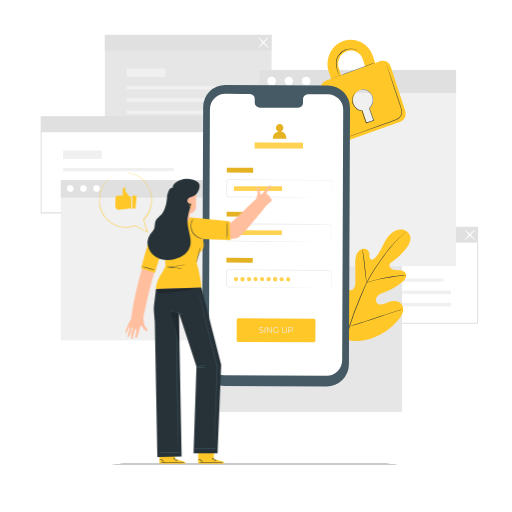
t = 0.00 s
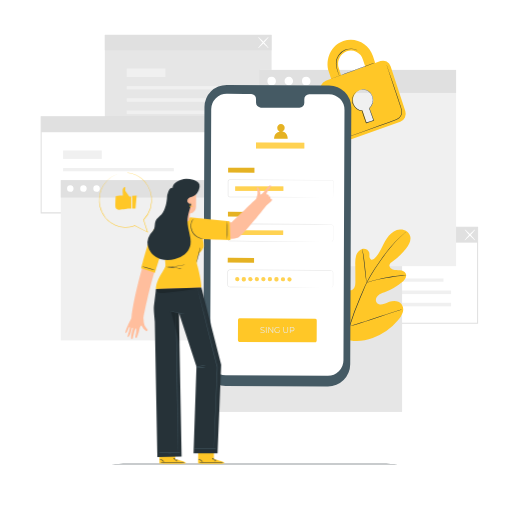
t = 0.26 s
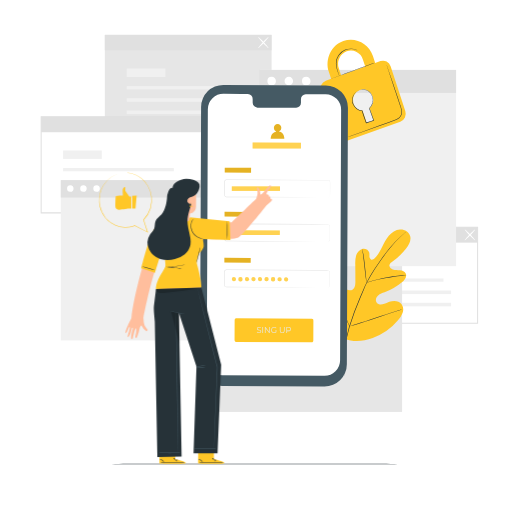
t = 0.49 s
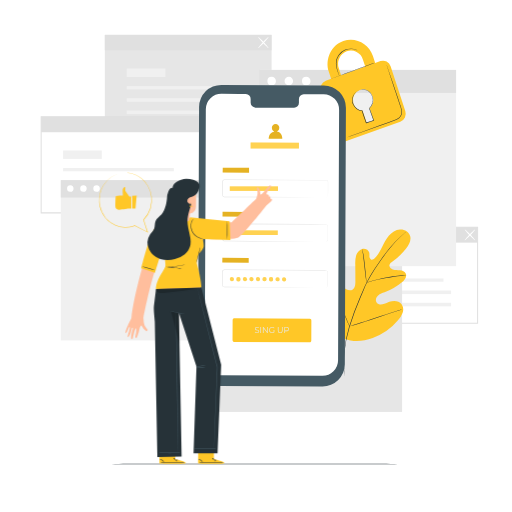
t = 0.75 s
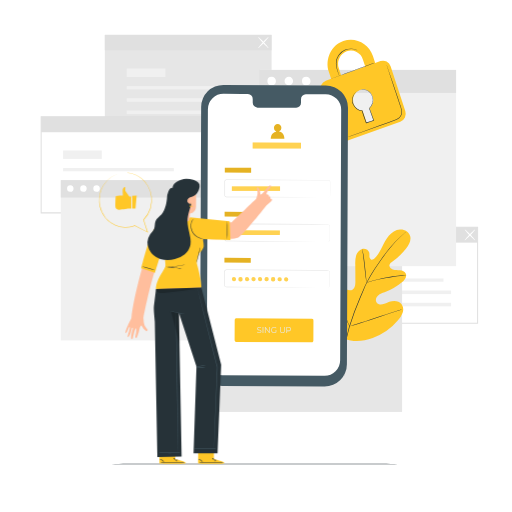
t = 1.01 s
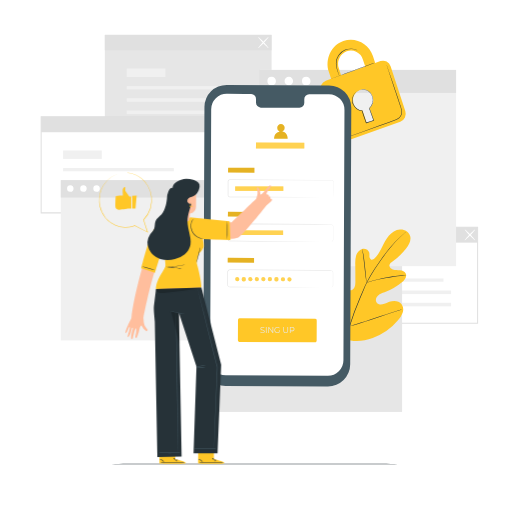
t = 1.24 s

The animated SVG that drew these frames (rendered in a browser with its animation timeline set to each time). Animation: 1 CSS @keyframes rule; one cycle of 1.50 s, repeats indefinitely.

<svg class="animated" id="freepik_stories-mobile-login" xmlns="http://www.w3.org/2000/svg" viewBox="0 0 500 500" version="1.1" xmlns:xlink="http://www.w3.org/1999/xlink" xmlns:svgjs="http://svgjs.com/svgjs"><style>svg#freepik_stories-mobile-login:not(.animated) .animable {opacity: 0;}svg#freepik_stories-mobile-login.animated #freepik--Device--inject-30 {animation: 1.5s Infinite  linear shake;animation-delay: 0s;}            @keyframes shake {                10%, 90% {                    transform: translate3d(-1px, 0, 0);                  }                  20%, 80% {                    transform: translate3d(2px, 0, 0);                  }                  30%, 50%, 70% {                    transform: translate3d(-4px, 0, 0);                  }                  40%, 60% {                    transform: translate3d(4px, 0, 0);                  }            }        </style><g id="freepik--background-complete--inject-30" class="animable animator-active" style="transform-origin: 253.285px 218.165px;"><path d="M466.89,316.2H303V221.36H466.89ZM304,315.2H465.89V222.36H304Z" style="fill: rgb(224, 224, 224); transform-origin: 384.945px 268.78px;" id="elf77sj9qy4q" class="animable"></path><rect x="324.95" y="271.93" width="108.13" height="3.17" style="fill: rgb(240, 240, 240); transform-origin: 379.015px 273.515px;" id="elmkx9wkmfzsl" class="animable"></rect><rect x="324.95" y="283.75" width="115.58" height="3.46" style="fill: rgb(240, 240, 240); transform-origin: 382.74px 285.48px;" id="eld7kio1ekt78" class="animable"></rect><rect x="324.95" y="295.71" width="115.58" height="3.46" style="fill: rgb(240, 240, 240); transform-origin: 382.74px 297.44px;" id="el9bjqmoa4t4r" class="animable"></rect><rect x="324.95" y="254.76" width="37.79" height="8.23" style="fill: rgb(240, 240, 240); transform-origin: 343.845px 258.875px;" id="el6kwkq947zfo" class="animable"></rect><rect x="303.53" y="221.86" width="162.86" height="15.1" style="fill: rgb(224, 224, 224); transform-origin: 384.96px 229.41px;" id="elhvn104e385a" class="animable"></rect><path d="M453.86,234.7c-.21-.2,1.89-2.73,4.68-5.65s5.24-5.13,5.44-4.94-1.89,2.73-4.68,5.66S454.06,234.9,453.86,234.7Z" style="fill: rgb(255, 255, 255); transform-origin: 458.919px 229.406px;" id="elxiqi04b2vm" class="animable"></path><path d="M464,234.7c-.2.2-2.64-2-5.44-4.93s-4.89-5.46-4.68-5.66,2.64,2,5.44,4.94S464.19,234.5,464,234.7Z" style="fill: rgb(255, 255, 255); transform-origin: 458.939px 229.405px;" id="elzk2gsqfaa6o" class="animable"></path><rect x="102.36" y="34.05" width="162.86" height="93.85" style="fill: rgb(230, 230, 230); transform-origin: 183.79px 80.975px;" id="el0qcoc689jiq" class="animable"></rect><rect x="123.79" y="84.13" width="108.13" height="3.17" style="fill: rgb(240, 240, 240); transform-origin: 177.855px 85.715px;" id="ellb3d62i6c57" class="animable"></rect><rect x="123.79" y="95.95" width="115.58" height="3.46" style="fill: rgb(240, 240, 240); transform-origin: 181.58px 97.68px;" id="ellprgbxnhldk" class="animable"></rect><rect x="123.79" y="107.91" width="115.58" height="3.46" style="fill: rgb(240, 240, 240); transform-origin: 181.58px 109.64px;" id="elywvjsxsloc" class="animable"></rect><rect x="123.79" y="66.96" width="37.79" height="8.23" style="fill: rgb(240, 240, 240); transform-origin: 142.685px 71.075px;" id="eln4cs8codnan" class="animable"></rect><rect x="102.36" y="34.05" width="162.86" height="15.1" style="fill: rgb(224, 224, 224); transform-origin: 183.79px 41.6px;" id="el80cnrqq6mfd" class="animable"></rect><path d="M252.14,46.82c-.21-.19,1.89-2.73,4.68-5.65s5.24-5.13,5.44-4.93-1.89,2.73-4.68,5.65S252.34,47,252.14,46.82Z" style="fill: rgb(255, 255, 255); transform-origin: 257.199px 41.5289px;" id="el0fet1v5fc5bb" class="animable"></path><path d="M262.26,46.82c-.2.2-2.64-2-5.44-4.93s-4.89-5.45-4.68-5.65,2.64,2,5.44,4.93S262.47,46.63,262.26,46.82Z" style="fill: rgb(255, 255, 255); transform-origin: 257.2px 41.53px;" id="elbqitw8qjelu" class="animable"></path><path d="M203.54,208.39H39.68V113.54H203.54Zm-162.86-1H202.54V114.54H40.68Z" style="fill: rgb(224, 224, 224); transform-origin: 121.61px 160.965px;" id="elw34g0mvgh88" class="animable"></path><rect x="61.61" y="164.12" width="108.13" height="3.17" style="fill: rgb(240, 240, 240); transform-origin: 115.675px 165.705px;" id="elm24t8pb1q29" class="animable"></rect><rect x="61.61" y="175.94" width="115.58" height="3.46" style="fill: rgb(240, 240, 240); transform-origin: 119.4px 177.67px;" id="elfis9lybgdi8" class="animable"></rect><rect x="61.61" y="187.9" width="115.58" height="3.46" style="fill: rgb(240, 240, 240); transform-origin: 119.4px 189.63px;" id="ell5tqv0y0wc" class="animable"></rect><rect x="61.61" y="146.95" width="37.79" height="8.23" style="fill: rgb(240, 240, 240); transform-origin: 80.505px 151.065px;" id="el3dye8o0p9aq" class="animable"></rect><rect x="40.18" y="114.04" width="162.86" height="15.1" style="fill: rgb(224, 224, 224); transform-origin: 121.61px 121.59px;" id="elo0ko78y2r0n" class="animable"></rect><rect x="200.35" y="230.12" width="192.3" height="172.16" style="fill: rgb(230, 230, 230); transform-origin: 296.5px 316.2px;" id="eld1rbn9aw1it" class="animable"></rect><rect x="59.38" y="175.89" width="150.64" height="156.51" style="fill: rgb(240, 240, 240); transform-origin: 134.7px 254.145px;" id="el10ruxwr47og" class="animable"></rect><rect x="59.38" y="175.89" width="150.64" height="17.05" style="fill: rgb(224, 224, 224); transform-origin: 134.7px 184.415px;" id="elvhtrg7inz2l" class="animable"></rect><path d="M71.82,184.24a3.16,3.16,0,1,1-3.16-3.3A3.24,3.24,0,0,1,71.82,184.24Z" style="fill: rgb(255, 255, 255); transform-origin: 68.6618px 184.1px;" id="elhu7ua0bunv" class="animable"></path><path d="M84.65,184.24a3.17,3.17,0,1,1-3.16-3.3A3.24,3.24,0,0,1,84.65,184.24Z" style="fill: rgb(255, 255, 255); transform-origin: 81.4816px 184.11px;" id="elbnsxfga9h1" class="animable"></path><path d="M97.48,184.24a3.17,3.17,0,1,1-3.16-3.3A3.24,3.24,0,0,1,97.48,184.24Z" style="fill: rgb(255, 255, 255); transform-origin: 94.3116px 184.11px;" id="elv7tyxd41ks" class="animable"></path><rect x="253.08" y="68.28" width="192.3" height="191.66" style="fill: rgb(240, 240, 240); transform-origin: 349.23px 164.11px;" id="elj43r10v8alc" class="animable"></rect><rect x="253.08" y="68.28" width="192.3" height="22.45" style="fill: rgb(224, 224, 224); transform-origin: 349.23px 79.505px;" id="elkl8h1hoiozc" class="animable"></rect><path d="M269.46,79.28a4.17,4.17,0,1,1-4.17-4.35A4.27,4.27,0,0,1,269.46,79.28Z" style="fill: rgb(255, 255, 255); transform-origin: 265.292px 79.1px;" id="el1eilnwi8aeo" class="animable"></path><path d="M285.13,76.34a4.17,4.17,0,1,1-6-.14A4.25,4.25,0,0,1,285.13,76.34Z" style="fill: rgb(255, 255, 255); transform-origin: 282.062px 79.1817px;" id="eljfeh5e46xgr" class="animable"></path><path d="M303.24,79.28a4.17,4.17,0,1,1-4.17-4.35A4.27,4.27,0,0,1,303.24,79.28Z" style="fill: rgb(255, 255, 255); transform-origin: 299.072px 79.1px;" id="elvbwn5z83bg" class="animable"></path></g><g id="freepik--Floor--inject-30" class="animable" style="transform-origin: 248.755px 453.13px;"><path d="M403.84,453.13c0,.14-69.44.26-155.07.26s-155.1-.12-155.1-.26,69.43-.26,155.1-.26S403.84,453,403.84,453.13Z" style="fill: rgb(38, 50, 56); transform-origin: 248.755px 453.13px;" id="elp6svvoh0xih" class="animable"></path></g><g id="freepik--Plant--inject-30" class="animable" style="transform-origin: 359.318px 295.667px;"><path d="M336.18,330.71c-15.45-10.79-18.95-30.82-18.34-48.83.1-3-.23-6.18,1.2-8.81s4.77-4.44,7.46-3.18c2.23,1.05,3.2,3.65,4.45,5.8a17.56,17.56,0,0,0,7.05,6.73c1.91,1,4.28,1.6,6.17.56,2.6-1.43,2.9-5,2.88-8q0-8.37-.1-16.72a27.83,27.83,0,0,1,.9-8.88c.93-2.84,3-5.47,5.83-6.27s6.36.85,7,3.77a28.8,28.8,0,0,1,.09,3.72c.08,1.25.66,2.62,1.83,3s2.39-.49,3.29-1.37c3.08-3,5.18-6.91,7.13-10.77s3.86-7.83,6.66-11.12,6.67-5.9,11-6.15,8.84,2.41,9.92,6.61-1.37,8.49-4,11.9a66.87,66.87,0,0,1-13.89,13.25,5.44,5.44,0,0,0-2.33,2.49c-.65,2,1.24,4,3.21,4.63,2.23.74,4.65.51,7,.79s4.85,1.3,5.74,3.5c1.22,3.06-1.34,6.26-3.85,8.36a57.38,57.38,0,0,1-16.92,9.77c-2.2.8-4.51,1.51-6.29,3.05s-2.84,4.23-1.77,6.34,3.82,2.78,6.13,2.35,4.36-1.67,6.56-2.5c4.11-1.55,9.41-1.27,12,2.28a9.46,9.46,0,0,1,1,8.37,21.83,21.83,0,0,1-4.53,7.39A57.63,57.63,0,0,1,364,330c-9.53,3.3-18.36,4.2-27.83.73" style="fill: rgb(255, 199, 39); transform-origin: 359.318px 278.557px;" id="ellf89ipvkba" class="animable"></path><path d="M396.2,226.66s-.09.1-.29.28l-.89.79c-.78.7-1.93,1.72-3.38,3.07a111.61,111.61,0,0,0-11.42,12.33c-2.23,2.77-4.54,5.91-7,9.32s-5,7.09-7.52,11a135.66,135.66,0,0,0-7.37,12.78c-1.16,2.29-2.18,4.68-3.23,7.12L352,290.8a274.85,274.85,0,0,0-10.66,28.77,134,134,0,0,0-5,24.53,97.54,97.54,0,0,0-.28,16.89c.16,2,.31,3.53.45,4.57.06.5.1.9.14,1.19l0,.41a2.09,2.09,0,0,1-.09-.4c-.05-.29-.11-.68-.19-1.18-.18-1-.37-2.58-.55-4.58a92.93,92.93,0,0,1,.1-16.94,131.81,131.81,0,0,1,4.89-24.64,268.42,268.42,0,0,1,10.63-28.84l3.18-7.42c1.05-2.43,2.08-4.84,3.25-7.14a133.92,133.92,0,0,1,7.43-12.81c2.56-4,5.14-7.62,7.57-11s4.78-6.54,7-9.3a106.31,106.31,0,0,1,11.57-12.24c1.48-1.33,2.66-2.33,3.46-3l.93-.75A2.18,2.18,0,0,1,396.2,226.66Z" style="fill: rgb(38, 50, 56); transform-origin: 365.841px 296.91px;" id="eluhgmdq0ji2" class="animable"></path><path d="M358,276a6.19,6.19,0,0,1-.29-1.27c-.16-.83-.34-2-.55-3.52-.43-3-.87-7.11-1.34-11.66s-1-8.67-1.44-11.64c-.23-1.48-.43-2.67-.57-3.5a5.4,5.4,0,0,1-.17-1.3,5.53,5.53,0,0,1,.37,1.25c.22.82.47,2,.75,3.49.57,3,1.13,7.08,1.6,11.64s.87,8.56,1.18,11.67c.15,1.4.28,2.59.38,3.54A5.54,5.54,0,0,1,358,276Z" style="fill: rgb(38, 50, 56); transform-origin: 355.824px 259.555px;" id="elm9a1trbksa" class="animable"></path><path d="M396.48,268.82A8,8,0,0,1,395,269c-1,.09-2.42.21-4.18.41-3.52.38-8.36,1.08-13.67,2.08s-10.08,2.13-13.51,3c-1.71.44-3.09.84-4,1.11a7.3,7.3,0,0,1-1.5.36,8.71,8.71,0,0,1,1.44-.57c.94-.33,2.3-.79,4-1.28,3.41-1,8.18-2.19,13.51-3.21A136.16,136.16,0,0,1,390.74,269c1.77-.15,3.2-.21,4.2-.23A7.69,7.69,0,0,1,396.48,268.82Z" style="fill: rgb(38, 50, 56); transform-origin: 377.31px 272.356px;" id="elcc88r76j8p" class="animable"></path><path d="M341.3,318.72a2.08,2.08,0,0,1-.26-.47l-.66-1.39c-.57-1.21-1.34-3-2.26-5.19-1.86-4.4-4.23-10.56-6.75-17.4s-4.84-13-6.6-17.45c-.86-2.16-1.57-3.93-2.1-5.25l-.56-1.43a1.93,1.93,0,0,1-.16-.52,2.08,2.08,0,0,1,.26.47l.66,1.39c.56,1.21,1.34,3,2.26,5.19,1.86,4.4,4.23,10.56,6.75,17.4s4.84,13,6.6,17.45c.86,2.16,1.57,3.93,2.09,5.25.23.57.42,1,.57,1.43A1.93,1.93,0,0,1,341.3,318.72Z" style="fill: rgb(38, 50, 56); transform-origin: 331.625px 294.17px;" id="elg4mhntxfoc" class="animable"></path><path d="M392.38,302.25a2.12,2.12,0,0,1-.51.21l-1.48.5-5.47,1.77c-4.62,1.5-11,3.64-18,6s-13.41,4.46-18.06,5.86c-2.32.71-4.21,1.25-5.52,1.61l-1.51.39a2.59,2.59,0,0,1-.54.11,2.12,2.12,0,0,1,.51-.21l1.48-.5,5.47-1.77c4.62-1.5,11-3.64,18-6s13.4-4.46,18.05-5.86c2.33-.71,4.21-1.25,5.53-1.61l1.51-.39A2.59,2.59,0,0,1,392.38,302.25Z" style="fill: rgb(38, 50, 56); transform-origin: 366.835px 310.475px;" id="el5i2lbumtkl6" class="animable"></path></g><g id="freepik--Padlock--inject-30" class="animable" style="transform-origin: 354.572px 88.5349px;"><path d="M371.54,59.68l-5.15,1.84-2.21-6.73c-4.06-12.41-17-19-28.89-14.81s-18.22,17.8-14.16,30.21l2.21,6.73-5.17,1.85a8.22,8.22,0,0,0-4.82,10.28l14.33,43.79a7.73,7.73,0,0,0,9.86,5.11l53.37-19.09a8.26,8.26,0,0,0,4.87-10.38L381.44,64.69A7.71,7.71,0,0,0,371.54,59.68Zm-40.68,7a13.19,13.19,0,0,1,7.76-16.55,12.36,12.36,0,0,1,15.83,8.11l2.2,6.73-23.59,8.44Zm30,38.86,3.66,11.18a.91.91,0,0,1-.57,1.12l-5.13,1.83a.82.82,0,0,1-1-.54L354.13,108a10,10,0,0,1-9-7,10.51,10.51,0,0,1,6.19-13.18,9.85,9.85,0,0,1,12.61,6.46A10.68,10.68,0,0,1,360.87,105.57Z" style="fill: rgb(255, 199, 39); transform-origin: 354.572px 88.5349px;" id="ele8xh7a8ppw" class="animable"></path><path d="M366.16,61.4c0,.14-9.55,3.73-21.43,8S323.16,77.1,323.11,77s9.55-3.72,21.44-8S366.11,61.27,366.16,61.4Z" style="fill: rgb(38, 50, 56); transform-origin: 344.635px 69.1993px;" id="elrlfsn4s82vg" class="animable"></path><path d="M377.5,63.24a1.75,1.75,0,0,1,.11.27c.08.2.17.46.29.78.26.73.62,1.74,1.07,3l3.84,11.18c1.6,4.74,3.51,10.36,5.63,16.6,1,3.13,2.18,6.39,3.28,9.82a15,15,0,0,1,.75,5.49,7.37,7.37,0,0,1-.81,2.77,7.64,7.64,0,0,1-1.89,2.23,18,18,0,0,1-5.08,2.59l-5.15,1.85-9.75,3.49-16.51,5.88-11.15,3.92-3,1-.8.26a.85.85,0,0,1-.27.07s.08,0,.25-.12l.78-.31,3-1.13,11.09-4.08,16.48-6,9.73-3.52,5.15-1.86a17.13,17.13,0,0,0,4.93-2.51,7.11,7.11,0,0,0,1.76-2.07,6.58,6.58,0,0,0,.75-2.57,14.39,14.39,0,0,0-.72-5.29c-1.08-3.4-2.22-6.69-3.25-9.82-2.08-6.25-4-11.89-5.52-16.63s-2.8-8.55-3.68-11.23c-.42-1.31-.74-2.33-1-3.07l-.24-.8A.93.93,0,0,1,377.5,63.24Z" style="fill: rgb(38, 50, 56); transform-origin: 365.274px 98.84px;" id="el2qdn54jza1v" class="animable"></path><path d="M349.34,49.45s-.53-.26-1.51-.66a13.32,13.32,0,0,0-4.37-.88A15,15,0,0,0,337,49.13a14.4,14.4,0,0,0-6.11,5.11,13.52,13.52,0,0,0-2.35,7.59,23.39,23.39,0,0,0,1,6.55c.52,1.82,1.06,3.27,1.42,4.28a11.17,11.17,0,0,1,.52,1.58,8.78,8.78,0,0,1-.71-1.51c-.41-1-1-2.42-1.58-4.25a22.74,22.74,0,0,1-1.15-6.65,13.71,13.71,0,0,1,2.4-7.88,14.63,14.63,0,0,1,6.35-5.26,14.88,14.88,0,0,1,6.65-1.14,12.59,12.59,0,0,1,4.43,1.05,8.26,8.26,0,0,1,1.08.6A1.49,1.49,0,0,1,349.34,49.45Z" style="fill: rgb(38, 50, 56); transform-origin: 338.69px 60.8821px;" id="elvsrfz1gq0ie" class="animable"></path><path d="M349.8,88.58a3.45,3.45,0,0,1,.5-.25,9.93,9.93,0,0,1,1.55-.55,11.09,11.09,0,0,1,2.59-.44,8.78,8.78,0,0,1,3.51.53c2.56.9,4.91,3.51,6.07,7a10.08,10.08,0,0,1,0,5.74A13,13,0,0,1,360.8,106l.06-.27c1.33,3.65,2.78,7.61,4.28,11.74l.09.25-.25.09-2.29.76-5,1.67-.25.08-.08-.25c-1.37-4.14-2.87-8-4-11.79l.22.17a10,10,0,0,1-5.36-2.11,12.1,12.1,0,0,1-3.35-4,9.14,9.14,0,0,1-1.06-4.5,10.86,10.86,0,0,1,4.19-8.26,6.36,6.36,0,0,1,1.73-1,19.27,19.27,0,0,0-1.64,1.09A10.63,10.63,0,0,0,345,94.06a9.46,9.46,0,0,0,.31,8.07,11.74,11.74,0,0,0,3.27,3.84,9.52,9.52,0,0,0,5.11,2l.17,0,.05.15c1.1,3.72,2.61,7.61,4,11.77l-.33-.16,5-1.67,2.28-.77-.16.34c-1.49-4.13-2.93-8.1-4.25-11.75l0-.15.12-.12a12.74,12.74,0,0,0,3.16-5.17,9.67,9.67,0,0,0,0-5.49c-1.09-3.36-3.34-5.91-5.78-6.81a8.59,8.59,0,0,0-3.39-.57,11.46,11.46,0,0,0-2.56.35C350.51,88.29,349.81,88.63,349.8,88.58Z" style="fill: rgb(38, 50, 56); transform-origin: 354.519px 103.824px;" id="el651xw3sip5j" class="animable"></path></g><g id="freepik--Device--inject-30" class="animable" style="transform-origin: 269.58px 230.125px;"><path d="M318.89,377.32,219,376.86A21.77,21.77,0,0,1,197.35,355l1.06-250.41a21.75,21.75,0,0,1,21.86-21.66l99.88.46a21.77,21.77,0,0,1,21.66,21.85l-1.06,250.4A21.77,21.77,0,0,1,318.89,377.32Z" style="fill: rgb(69, 90, 100); transform-origin: 269.58px 230.125px;" id="el4qhadkss4pn" class="animable"></path><path d="M320,92,300.64,92a4.81,4.81,0,0,0-4.72,4.9l0,3.51a4.8,4.8,0,0,1-4.72,4.89l-37.74-.17a4.82,4.82,0,0,1-4.69-4.94l0-3.51a4.82,4.82,0,0,0-4.68-4.94l-6.81,0-16.95-.08A15.24,15.24,0,0,0,205,106.75l-1,244.42a15.23,15.23,0,0,0,15.16,15.3l99.68.46a15.24,15.24,0,0,0,15.31-15.17l1-244.42A15.25,15.25,0,0,0,320,92Z" style="fill: rgb(255, 255, 255); transform-origin: 269.575px 229.295px;" id="el4oncco8wsod" class="animable"></path><path d="M306.59,334.32,232.47,334c-.77,0-1.39-.84-1.38-1.86l.08-19.39c0-1,.63-1.86,1.4-1.86l74.12.34a1.68,1.68,0,0,1,1.38,1.87L308,332.47C308,333.5,307.36,334.33,306.59,334.32Z" style="fill: rgb(255, 199, 39); transform-origin: 269.587px 322.605px;" id="el81n0f31cc13" class="animable"></path><text transform="matrix(0.96, 0, 0, 1, 252.59, 324.95)" style="font-size:8.298959732055664px;fill:#e8e8e3;font-family:Montserrat-Regular, Montserrat">SING UP</text><g id="ele5iho1qxlf6"><rect x="221.51" y="163.81" width="25.72" height="4.72" style="fill: rgb(255, 199, 39); transform-origin: 234.37px 166.17px; transform: rotate(0.26deg);" class="animable"></rect></g><g id="el3y8xz9t1lxy"><rect x="221.51" y="163.81" width="25.72" height="4.72" style="opacity: 0.1; transform-origin: 234.37px 166.17px; transform: rotate(0.26deg);" class="animable"></rect></g><path d="M322.65,192.83a2.3,2.3,0,0,0,.59-.14,1.58,1.58,0,0,0,1-1.35c0-1.59,0-3.91,0-6.89,0-1.49,0-3.16,0-5,0-.45,0-.92,0-1.39a1.94,1.94,0,0,0-.28-1.31,1.5,1.5,0,0,0-1.19-.61h-1.56l-14.45,0-83.64-.31a1.33,1.33,0,0,0-1.1.55,1.91,1.91,0,0,0-.26,1.31c0,1,0,2,0,3q0,3,0,6c0,1,0,2,0,3a7.89,7.89,0,0,0,0,1.4,1.35,1.35,0,0,0,.78.9,1.56,1.56,0,0,0,.62.11h5.09l22.21.12,37.6.23,25.35.2,6.89.08,1.79,0c.41,0,.61,0,.61,0l-.61,0-1.79,0h-6.89l-25.35,0-37.6-.12-22.21-.09h-5.09a2,2,0,0,1-.82-.14,1.88,1.88,0,0,1-1.08-1.25,2.83,2.83,0,0,1-.06-.8v-.74c0-1,0-2,0-3q0-3,0-6c0-1,0-2,0-3a5.6,5.6,0,0,1,0-.8,1.7,1.7,0,0,1,.33-.81,1.84,1.84,0,0,1,1.52-.77l83.64.46,14.45.1,1.56,0a1.71,1.71,0,0,1,1.4.73,2.13,2.13,0,0,1,.32,1.47c0,.47,0,.94,0,1.39,0,1.82,0,3.49,0,5,0,3-.07,5.3-.09,6.9a1.62,1.62,0,0,1-1.05,1.39A1.2,1.2,0,0,1,322.65,192.83Z" style="fill: rgb(224, 224, 224); transform-origin: 272.814px 184.02px;" id="elb8mi3fchw6r" class="animable"></path><g id="elpjlv729nypn"><rect x="228.41" y="182.01" width="47.04" height="4.41" style="fill: rgb(255, 199, 39); transform-origin: 251.93px 184.215px; transform: rotate(0deg);" class="animable"></rect></g><g id="eldtvk2um6mdk"><rect x="228.41" y="182.01" width="47.04" height="4.41" style="fill: rgb(255, 255, 255); opacity: 0.2; transform-origin: 251.93px 184.215px; transform: rotate(0deg);" class="animable"></rect></g><g id="eln5lhzdqgebh"><rect x="221.33" y="206.87" width="25.72" height="4.72" style="fill: rgb(255, 199, 39); transform-origin: 234.19px 209.23px; transform: rotate(0.26deg);" class="animable"></rect></g><g id="elguf4k5u3qp"><rect x="221.33" y="206.87" width="25.72" height="4.72" style="opacity: 0.1; transform-origin: 234.19px 209.23px; transform: rotate(0.26deg);" class="animable"></rect></g><path d="M322,235.89a5.17,5.17,0,0,0,.6-.11,2.05,2.05,0,0,0,1.26-1.14,2.8,2.8,0,0,0,.18-1.27c0-.48,0-1,0-1.58,0-1.16,0-2.48,0-4v-6.35a2.15,2.15,0,0,0-.29-1.32,1.94,1.94,0,0,0-1.09-.85,6.13,6.13,0,0,0-1.51-.08l-14.39,0-83.35-.31a1.85,1.85,0,0,0-1.83,1.61c0,.95,0,2,0,3q0,3,0,6c0,1,0,2,0,3a5.74,5.74,0,0,0,.06,1.4,1.9,1.9,0,0,0,.73,1,2.08,2.08,0,0,0,1.24.32H225l2.89,0,22.13.11,37.47.23,25.26.2,6.87.08,1.79,0,.6,0-.6,0-1.79,0-6.87,0-25.26,0L250,235.79l-22.13-.08h-4.35a2.51,2.51,0,0,1-1.53-.41,2.4,2.4,0,0,1-.94-1.31,6.3,6.3,0,0,1-.08-1.54c0-1,0-2,0-3q0-3,0-6c0-1,0-2,0-3a2.37,2.37,0,0,1,2.35-2.07l83.35.46,14.39.11a6.19,6.19,0,0,1,1.6.11,2.21,2.21,0,0,1,1.23,1,2.41,2.41,0,0,1,.32,1.46c0,.47,0,.93,0,1.39,0,1.81,0,3.47,0,5s0,2.82,0,4c0,.57,0,1.1,0,1.59a2.79,2.79,0,0,1-.21,1.31,2.12,2.12,0,0,1-1.35,1.14A1.88,1.88,0,0,1,322,235.89Z" style="fill: rgb(224, 224, 224); transform-origin: 272.588px 227.168px;" id="elqjzf2qiug4" class="animable"></path><g id="elggvss6juq7i"><rect x="221.14" y="251.79" width="25.72" height="4.72" style="fill: rgb(255, 199, 39); transform-origin: 234px 254.15px; transform: rotate(0.26deg);" class="animable"></rect></g><g id="el3c9oknxtn0l"><rect x="221.14" y="251.79" width="25.72" height="4.72" style="opacity: 0.1; transform-origin: 234px 254.15px; transform: rotate(0.26deg);" class="animable"></rect></g><path d="M321.8,280.8a4.78,4.78,0,0,0,.6-.11,2.06,2.06,0,0,0,1.26-1.13,2.82,2.82,0,0,0,.18-1.27c0-.49,0-1,0-1.59,0-1.15,0-2.48,0-4v-6.35a2.15,2.15,0,0,0-.29-1.32,2,2,0,0,0-1.09-.84,6.11,6.11,0,0,0-1.51-.09l-14.39,0-83.35-.31a1.85,1.85,0,0,0-1.83,1.61c0,1,0,2,0,3,0,2,0,4,0,6,0,1,0,2,0,3a5.66,5.66,0,0,0,.06,1.39,1.83,1.83,0,0,0,.73,1,2,2,0,0,0,1.24.32h4.35l22.13.12,37.47.23,25.26.2,6.87.08,1.79,0c.4,0,.6,0,.6,0s-.2,0-.6,0l-1.79,0-6.87,0-25.26,0-37.47-.11-22.13-.09h-4.35a2.45,2.45,0,0,1-1.53-.41,2.4,2.4,0,0,1-.94-1.31,6.3,6.3,0,0,1-.08-1.54c0-1,0-2,0-3q0-3,0-6c0-1,0-2,0-3.05a2.36,2.36,0,0,1,2.34-2.07l83.35.46,14.39.11a6.19,6.19,0,0,1,1.6.11,2.21,2.21,0,0,1,1.23,1,2.41,2.41,0,0,1,.32,1.46c0,.47,0,.94,0,1.39,0,1.81,0,3.47,0,5s0,2.82,0,4c0,.57,0,1.1,0,1.59a2.74,2.74,0,0,1-.21,1.31,2.12,2.12,0,0,1-1.35,1.14A1.58,1.58,0,0,1,321.8,280.8Z" style="fill: rgb(224, 224, 224); transform-origin: 272.473px 271.988px;" id="elwgr2i1b0fw" class="animable"></path><g id="elzx9b7ckkl3"><rect x="228.23" y="225.07" width="47.04" height="4.41" style="fill: rgb(255, 199, 39); transform-origin: 251.75px 227.275px; transform: rotate(0.26deg);" class="animable"></rect></g><g id="elcvrw5x8w8nf"><rect x="228.23" y="225.07" width="47.04" height="4.41" style="fill: rgb(255, 255, 255); opacity: 0.2; transform-origin: 251.75px 227.275px; transform: rotate(0.26deg);" class="animable"></rect></g><path d="M232.51,272.64a2.06,2.06,0,1,1-2-2.21A2.12,2.12,0,0,1,232.51,272.64Z" style="fill: rgb(255, 199, 39); transform-origin: 230.454px 272.489px;" id="elur3t6q22f19" class="animable"></path><path d="M238.88,272.67a2.06,2.06,0,1,1-4.11,0,2.06,2.06,0,1,1,4.11,0Z" style="fill: rgb(255, 199, 39); transform-origin: 236.825px 272.67px;" id="el396q0g2ijm" class="animable"></path><path d="M245.26,272.7a2.06,2.06,0,1,1-2-2.21A2.13,2.13,0,0,1,245.26,272.7Z" style="fill: rgb(255, 199, 39); transform-origin: 243.204px 272.549px;" id="elhibo3mz9rh" class="animable"></path><path d="M251.63,272.73a2.06,2.06,0,1,1-2-2.21A2.13,2.13,0,0,1,251.63,272.73Z" style="fill: rgb(255, 199, 39); transform-origin: 249.574px 272.579px;" id="elim44pocq4h" class="animable"></path><path d="M258,272.75a2.06,2.06,0,1,1-2-2.2A2.13,2.13,0,0,1,258,272.75Z" style="fill: rgb(255, 199, 39); transform-origin: 255.943px 272.609px;" id="elgeqz83g4a9l" class="animable"></path><path d="M264.38,272.78a2.06,2.06,0,1,1-2.05-2.2A2.13,2.13,0,0,1,264.38,272.78Z" style="fill: rgb(255, 199, 39); transform-origin: 262.323px 272.64px;" id="eli4p7cvq2jl" class="animable"></path><path d="M270.75,272.81a2.06,2.06,0,1,1-4.11,0,2.06,2.06,0,1,1,4.11,0Z" style="fill: rgb(255, 199, 39); transform-origin: 268.695px 272.81px;" id="eluzv3x6jihog" class="animable"></path><path d="M277.12,272.84a2.06,2.06,0,1,1-2.05-2.2A2.13,2.13,0,0,1,277.12,272.84Z" style="fill: rgb(255, 199, 39); transform-origin: 275.063px 272.7px;" id="elu65zl63hleb" class="animable"></path><path d="M283.49,272.87a2.06,2.06,0,1,1-2-2.2A2.13,2.13,0,0,1,283.49,272.87Z" style="fill: rgb(255, 199, 39); transform-origin: 281.433px 272.729px;" id="el407ruo0c9jb" class="animable"></path><g id="el7qv44yy2agb"><g style="opacity: 0.2; transform-origin: 255.943px 272.721px;" class="animable"><path d="M232.51,272.64a2.06,2.06,0,1,1-2-2.21A2.12,2.12,0,0,1,232.51,272.64Z" style="fill: rgb(255, 255, 255); transform-origin: 230.454px 272.489px;" id="el7bcarb0hibr" class="animable"></path><path d="M238.88,272.67a2.06,2.06,0,1,1-4.11,0,2.06,2.06,0,1,1,4.11,0Z" style="fill: rgb(255, 255, 255); transform-origin: 236.825px 272.67px;" id="elnxptxg6051r" class="animable"></path><path d="M245.26,272.7a2.06,2.06,0,1,1-2-2.21A2.13,2.13,0,0,1,245.26,272.7Z" style="fill: rgb(255, 255, 255); transform-origin: 243.204px 272.549px;" id="el6xetpjeecgr" class="animable"></path><path d="M251.63,272.73a2.06,2.06,0,1,1-2-2.21A2.13,2.13,0,0,1,251.63,272.73Z" style="fill: rgb(255, 255, 255); transform-origin: 249.574px 272.579px;" id="elqu103l9nvx" class="animable"></path><path d="M258,272.75a2.06,2.06,0,1,1-2-2.2A2.13,2.13,0,0,1,258,272.75Z" style="fill: rgb(255, 255, 255); transform-origin: 255.943px 272.609px;" id="elokq8gj38k9j" class="animable"></path><path d="M264.38,272.78a2.06,2.06,0,1,1-2.05-2.2A2.13,2.13,0,0,1,264.38,272.78Z" style="fill: rgb(255, 255, 255); transform-origin: 262.323px 272.64px;" id="elw294e8qp0r" class="animable"></path><path d="M270.75,272.81a2.06,2.06,0,1,1-4.11,0,2.06,2.06,0,1,1,4.11,0Z" style="fill: rgb(255, 255, 255); transform-origin: 268.695px 272.81px;" id="elewr5ex3a6v" class="animable"></path><path d="M277.12,272.84a2.06,2.06,0,1,1-2.05-2.2A2.13,2.13,0,0,1,277.12,272.84Z" style="fill: rgb(255, 255, 255); transform-origin: 275.063px 272.7px;" id="elvrdfse1ch8p" class="animable"></path><path d="M283.49,272.87a2.06,2.06,0,1,1-2-2.2A2.13,2.13,0,0,1,283.49,272.87Z" style="fill: rgb(255, 255, 255); transform-origin: 281.433px 272.729px;" id="elpt32bf5vcvm" class="animable"></path></g></g><path d="M274.44,128.51a3.87,3.87,0,0,0,2.31-3.59,3.64,3.64,0,1,0-7.27,0,3.88,3.88,0,0,0,2.32,3.63c-5.6.84-5.35,6.92-5.35,6.92l13.24.06S280,129.34,274.44,128.51Z" style="fill: rgb(255, 199, 39); transform-origin: 273.071px 128.31px;" id="elknst6r8fkcc" class="animable"></path><g id="ell97cgjwnr4"><path d="M274.44,128.51a3.87,3.87,0,0,0,2.31-3.59,3.64,3.64,0,1,0-7.27,0,3.88,3.88,0,0,0,2.32,3.63c-5.6.84-5.35,6.92-5.35,6.92l13.24.06S280,129.34,274.44,128.51Z" style="opacity: 0.1; transform-origin: 273.071px 128.31px;" class="animable"></path></g><g id="elm3snygxnawl"><rect x="248.74" y="139.37" width="47.19" height="5.64" style="fill: rgb(255, 199, 39); transform-origin: 272.335px 142.19px; transform: rotate(0.26deg);" class="animable"></rect></g><g id="elz64wxo37lnl"><rect x="248.74" y="139.37" width="47.19" height="5.64" style="fill: rgb(255, 255, 255); opacity: 0.2; transform-origin: 272.335px 142.19px; transform: rotate(0.26deg);" class="animable"></rect></g></g><g id="freepik--speech-bubble--inject-30" class="animable" style="transform-origin: 122.529px 197.96px;"><path d="M122.47,168.68l-.47,0-1.36.1a15.43,15.43,0,0,0-2.19.29,13.53,13.53,0,0,0-1.39.27l-1.55.43a25.47,25.47,0,0,0-7.37,3.65,25.94,25.94,0,0,0-7.26,8.08,27.08,27.08,0,0,0-2.54,5.81,27.94,27.94,0,0,0-1.11,6.78,27.48,27.48,0,0,0,.06,3.62c0,.61.17,1.22.25,1.84a11.82,11.82,0,0,0,.35,1.85,26.39,26.39,0,0,0,15,18.33,23.76,23.76,0,0,0,8.59,1.93,23.19,23.19,0,0,0,9-1.29l.88-.33.12,0,.1.06,12.61,6.4-.37.32c-1.35-4.18-2.65-8.23-3.91-12.12l0-.15.11-.11a27,27,0,0,0,6.62-11,27.7,27.7,0,0,0,1-11.72,27.38,27.38,0,0,0-3.31-9.94,27,27,0,0,0-5.7-7,27.85,27.85,0,0,0-6.19-3.94,26.94,26.94,0,0,0-5.24-1.65l-2-.33-1.45-.11-.88-.06-.3,0a1.36,1.36,0,0,1,.3,0l.89,0,1.45.06,2,.29a26.5,26.5,0,0,1,5.31,1.59,27.79,27.79,0,0,1,6.3,3.93,27.07,27.07,0,0,1,5.82,7,27.45,27.45,0,0,1,3.41,10.07,28,28,0,0,1-.93,11.92,27.36,27.36,0,0,1-6.72,11.23l.06-.26c1.26,3.89,2.57,7.94,3.93,12.11l.19.61-.57-.29-12.61-6.39h.22l-.9.33a23.86,23.86,0,0,1-9.17,1.32,24.3,24.3,0,0,1-8.77-2A26.31,26.31,0,0,1,100.25,209a26.7,26.7,0,0,1-2.83-7.4,15.32,15.32,0,0,1-.35-1.89c-.08-.63-.21-1.25-.24-1.87a29.55,29.55,0,0,1,1.11-10.56,26.89,26.89,0,0,1,2.61-5.88,26.17,26.17,0,0,1,7.41-8.13,25.28,25.28,0,0,1,7.49-3.62l1.57-.4a13.89,13.89,0,0,1,1.4-.25,14.85,14.85,0,0,1,2.21-.24l1.37-.05A3.36,3.36,0,0,1,122.47,168.68Z" style="fill: rgb(255, 199, 39); transform-origin: 122.529px 197.96px;" id="elokhfu09gl5" class="animable"></path><path d="M128.17,192h-1.85l-4-5.62v-3.69s-2.86-.18-2.52,4.65,0,3.6,0,3.6-6.07,0-6.57.55-.53,6.41-.6,9.68a3.54,3.54,0,0,0,2.51,3.56,2.48,2.48,0,0,0,.65.09c1.52,0,9.25-1.23,9.25-1.23h3.19Z" style="fill: rgb(255, 199, 39); transform-origin: 120.428px 193.755px;" id="eltvhbd0vbo9t" class="animable"></path><polygon points="133.46 191.01 132.32 203.65 129.16 203.65 129.16 191.27 133.46 191.01" style="fill: rgb(255, 199, 39); transform-origin: 131.31px 197.33px;" id="elxkh7s6ncosl" class="animable"></polygon></g><g id="freepik--Character--inject-30" class="animable" style="transform-origin: 194.06px 313.817px;"><path d="M171.15,448.34v-8.55l-15.33-.11-.13,12.93.95.07c4.23.27,21.52.67,24.36-.21C184.16,451.49,171.15,448.34,171.15,448.34Z" style="fill: rgb(255, 199, 39); transform-origin: 168.592px 446.345px;" id="el2a2ispsrwq2" class="animable"></path><path d="M181.36,451.67c0,.14-5.74.26-12.81.26s-12.81-.12-12.81-.26,5.74-.26,12.81-.26S181.36,451.53,181.36,451.67Z" style="fill: rgb(38, 50, 56); transform-origin: 168.55px 451.67px;" id="elwkncpoqqfvc" class="animable"></path><path d="M171.42,450.09c-.13-.07,0-.52.31-1s.73-.68.83-.58-.11.48-.41.89S171.55,450.16,171.42,450.09Z" style="fill: rgb(38, 50, 56); transform-origin: 171.978px 449.292px;" id="el04quqaviiqvp" class="animable"></path><path d="M172.4,450.65c-.14,0-.07-.56.23-1.09s.7-.85.81-.77-.07.53-.35,1S172.53,450.7,172.4,450.65Z" style="fill: rgb(38, 50, 56); transform-origin: 172.902px 449.716px;" id="elg9vvpzon0d5" class="animable"></path><path d="M160.36,451.63c-.06,0-.29-.18-.62-.56a9.91,9.91,0,0,0-1.34-1.34,3.53,3.53,0,0,0-1.66-.73c-.47-.06-.77,0-.8-.06s.26-.27.81-.31a3.09,3.09,0,0,1,2,.68,5.64,5.64,0,0,1,1.32,1.55C160.3,451.3,160.42,451.59,160.36,451.63Z" style="fill: rgb(38, 50, 56); transform-origin: 158.157px 450.13px;" id="elhwt5cgg7a3g" class="animable"></path><path d="M171.47,448.48c.07.12-.19.42-.63.58s-.83.1-.85,0,.29-.31.67-.45S171.39,448.36,171.47,448.48Z" style="fill: rgb(38, 50, 56); transform-origin: 170.735px 448.794px;" id="elvpaafofik6o" class="animable"></path><path d="M171.23,447.65c0,.15-.4.27-.92.28s-.93-.11-.92-.25.42-.27.92-.28S171.21,447.51,171.23,447.65Z" style="fill: rgb(38, 50, 56); transform-origin: 170.31px 447.665px;" id="el9v18j699enr" class="animable"></path><path d="M208.9,448.34v-8.55l-15.33-.11-.13,12.8.95.07c4.23.27,21.53.8,24.36-.08C221.91,451.49,208.9,448.34,208.9,448.34Z" style="fill: rgb(255, 199, 39); transform-origin: 206.342px 446.318px;" id="ellm2ddbne7gq" class="animable"></path><path d="M219.11,451.69c0,.14-5.73.26-12.81.26s-12.8-.12-12.8-.26,5.73-.26,12.8-.26S219.11,451.55,219.11,451.69Z" style="fill: rgb(38, 50, 56); transform-origin: 206.305px 451.69px;" id="el9zjev8uff7" class="animable"></path><path d="M209.17,450.09c-.12-.07,0-.52.31-1s.73-.68.83-.58-.11.48-.41.89S209.3,450.16,209.17,450.09Z" style="fill: rgb(38, 50, 56); transform-origin: 209.73px 449.292px;" id="el7adaapwtes8" class="animable"></path><path d="M210.15,450.65c-.13,0-.07-.56.24-1.09s.7-.85.81-.77-.08.53-.36,1S210.29,450.7,210.15,450.65Z" style="fill: rgb(38, 50, 56); transform-origin: 210.659px 449.716px;" id="elx73am9obwc" class="animable"></path><path d="M198.11,451.63c-.06,0-.28-.18-.62-.56a9.91,9.91,0,0,0-1.34-1.34,3.53,3.53,0,0,0-1.66-.73c-.46-.06-.77,0-.8-.06s.26-.27.81-.31a3.09,3.09,0,0,1,2,.68,5.47,5.47,0,0,1,1.32,1.55C198.05,451.3,198.17,451.59,198.11,451.63Z" style="fill: rgb(38, 50, 56); transform-origin: 195.907px 450.13px;" id="el1azcfx62a41" class="animable"></path><path d="M209.22,448.48c.07.12-.19.42-.63.58s-.83.1-.85,0,.29-.31.67-.45S209.14,448.36,209.22,448.48Z" style="fill: rgb(38, 50, 56); transform-origin: 208.485px 448.794px;" id="eli03p89c7bz" class="animable"></path><path d="M209,447.65c0,.15-.4.27-.92.28s-.92-.11-.91-.25.41-.27.91-.28S209,447.51,209,447.65Z" style="fill: rgb(38, 50, 56); transform-origin: 208.085px 447.665px;" id="elq3v3gp1z0b" class="animable"></path><path d="M265.38,194.44c-.4-.41-1.39-.21-1.39-.21a5.12,5.12,0,0,0,0-1.74c-.18-.56-1.44-.45-1.44-.45a5.81,5.81,0,0,1,0-1.42.51.51,0,0,0-.29-.51,4.62,4.62,0,0,0-1.88-.34c-.77-.55,2.35-4.92,3.51-6.32s.95-2.49-.08-2.49c-.71,0-4.35,4.2-5.47,5.61s-4.09,5.33-4.19,2.2-1.36-5.49-2.15-5.89-1.63.54-1.2,1.41a11.19,11.19,0,0,1,.7,3.08,7.36,7.36,0,0,1-.11,2.52,30.22,30.22,0,0,1-1.35,4.52l-.08,0s-21.82,20.93-23.4,22.42c-1.41,1.34-29.77-1.59-35.46-2.19a38.09,38.09,0,0,0-5.84-.4c-2.47.11-2.91.46-5.37.49a121.62,121.62,0,0,0-18.54,1.63,15.37,15.37,0,0,0-12.06,10.46c-5.73,17.9-18.71,60.27-21,84.07a101,101,0,0,0-4.68,9.67c-1.61,4.38-1.22,4.53-.68,4.63,1.46.27,3.12-7.59,3.74-5.69s-3.15,9.37-1.62,9.59c2,.28,3.59-8,3.78-8.66s1.18-.45,1,.17c-.29.88-3.1,10.21-1.14,10.51,1.08.16,1.2-1.81,1.2-1.81s2-8.93,2.91-8.75-.06,5.45-.52,7.21.18,2.65,1.12,2.22c.64-.3,2.17-5.65,2.59-7.39s1.47-6.56,2.88-3.77,3.55,4.41,4.43,4.45a1,1,0,0,0,.49-1.79,11.33,11.33,0,0,1-1.93-2.5,7.37,7.37,0,0,1-1-2.34,25.37,25.37,0,0,1-.7-5.06l-.16-1c2.24-11.09,8.69-43.64,18-64.43l3.82,7.86,1.66,5.82-10.18,25.13,43.42-.57-6.48-24.94,7.87-26h0c8.51.19,30.36.51,34-1.14,4.58-2,28.27-31.92,28.27-31.92h0a54.72,54.72,0,0,0,4.43-3.84S266.25,195.34,265.38,194.44Z" style="fill: rgb(255, 190, 157); transform-origin: 194.06px 256.04px;" id="el7fqhkf9xwyo" class="animable"></path><path d="M151.39,266.39c1.26-4.3,7.73-25.56,7.73-25.56s3.18,17.33,2.34,19.42a37,37,0,0,1-2.73,5.16c-7.34,11.17-6.38,16.76-6.38,16.76l44.35-1.35c.1-6.2-3.57-20.62-4.33-22.92s1.77-9.83,1.77-9.83,5-5.09,4.82-7.71a42.38,42.38,0,0,0-.87-7l27,1-.85-18.3-38.78-3.88c-1.35,3.81-13.56,1.94-13.56,1.94-13.18.44-14,2.86-19.48,7.12s-14.55,40.82-14.55,40.82Z" style="fill: rgb(255, 199, 39); transform-origin: 181.48px 247.175px;" id="elwxki9f1ucer" class="animable"></path><path d="M177.61,262.06a9.33,9.33,0,0,1-2.33.12c-1.45,0-3.44-.1-5.63-.32s-4.17-.53-5.58-.81a9.62,9.62,0,0,1-2.27-.58,12.5,12.5,0,0,1,2.33.22c1.42.18,3.39.43,5.57.65s4.16.37,5.59.47A12.34,12.34,0,0,1,177.61,262.06Z" style="fill: rgb(38, 50, 56); transform-origin: 169.705px 261.338px;" id="elfsybzpydl79" class="animable"></path><path d="M180.65,258.29a10.25,10.25,0,0,1-2.42.83A44.46,44.46,0,0,1,166,260.57a10.09,10.09,0,0,1-2.54-.24,17.09,17.09,0,0,1,2.54-.13c1.57-.05,3.73-.16,6.11-.44s4.5-.68,6-1A16.58,16.58,0,0,1,180.65,258.29Z" style="fill: rgb(38, 50, 56); transform-origin: 172.055px 259.435px;" id="el8abbkw07pp" class="animable"></path><path d="M195.57,241.47a10.41,10.41,0,0,1-.31,2.26c-.26,1.39-.66,3.29-1.17,5.37s-1,4-1.44,5.3a10,10,0,0,1-.78,2.15,10.18,10.18,0,0,1,.42-2.24c.38-1.56.81-3.36,1.29-5.33s.94-3.77,1.32-5.33A9.54,9.54,0,0,1,195.57,241.47Z" style="fill: rgb(38, 50, 56); transform-origin: 193.72px 249.01px;" id="elvwbq2l0lqgp" class="animable"></path><path d="M151.86,263.84a46.48,46.48,0,0,1-6.83-1.59,47.46,47.46,0,0,1-6.7-2.1,48.09,48.09,0,0,1,6.83,1.59A46.93,46.93,0,0,1,151.86,263.84Z" style="fill: rgb(38, 50, 56); transform-origin: 145.095px 261.995px;" id="el8avsgoiwg12" class="animable"></path><path d="M198.57,233.14a3.36,3.36,0,0,1-1.14,0,11.85,11.85,0,0,1-3.05-.73,12.53,12.53,0,0,1-7.24-7.11,12.92,12.92,0,0,1-.89-5.63,8.75,8.75,0,0,1,1.37-4.46,4.63,4.63,0,0,1,2.53-1.87,3.06,3.06,0,0,1,.85-.11c.2,0,.3,0,.3,0s-.42,0-1.09.27a4.55,4.55,0,0,0-2.29,1.87c-1.36,2.14-1.74,6.05-.29,9.7a12.22,12.22,0,0,0,3.09,4.52,13.13,13.13,0,0,0,3.79,2.44A19.26,19.26,0,0,0,198.57,233.14Z" style="fill: rgb(38, 50, 56); transform-origin: 192.396px 223.209px;" id="elz1pzx5dk4t" class="animable"></path><path d="M221.88,234a83.32,83.32,0,0,1-.24-9.22,82.49,82.49,0,0,1,.28-9.21,83.06,83.06,0,0,1,.24,9.21A80,80,0,0,1,221.88,234Z" style="fill: rgb(38, 50, 56); transform-origin: 221.9px 224.785px;" id="el85pyqg1s6ra" class="animable"></path><path d="M185.2,213.3c.11-2.23.34-4.75.34-4.75s5.52-.61,5.85-6.31,0-18.85,0-18.85l-10-5.12L170.29,187,172,215.5l10.18.65A2.94,2.94,0,0,0,185.2,213.3Z" style="fill: rgb(255, 190, 157); transform-origin: 180.913px 197.211px;" id="elq6uyas480qn" class="animable"></path><path d="M186.19,197.73s0,.11-.09.24a.74.74,0,0,1-.63.28c-.64,0-1.26-.74-1.48-1.6a2.61,2.61,0,0,1,0-1.27,1.1,1.1,0,0,1,.6-.86.55.55,0,0,1,.42,0,.51.51,0,0,1,.23.23c.07.17,0,.28,0,.27s0-.1-.1-.2a.36.36,0,0,0-.47-.1.85.85,0,0,0-.41.71,2.56,2.56,0,0,0,0,1.13c.2.78.74,1.41,1.22,1.47a.69.69,0,0,0,.53-.15C186.13,197.8,186.17,197.72,186.19,197.73Z" style="fill: rgb(235, 153, 110); transform-origin: 185.051px 196.365px;" id="elw2ilo1xxtaq" class="animable"></path><path d="M194.82,180.31c-.77-2.62-3.56-3.92-6.1-4.64-3.87-1.1-8.05-1.58-11.83-.19s-8.32,3.83-8.32,8c-2.23-.18-3.51,1.77-4.39,4.19a15.7,15.7,0,0,0-1,4.6h0c-.28,5.46-1.81,13-5.35,17-2,2.23-4.77,3.77-5.91,6.55-1,2.41-.48,5.27-1.41,7.71-.83,2.15-2.66,3.68-4,5.55a14.88,14.88,0,0,0-.95,14.39,18.22,18.22,0,0,0,10.89,9.4,25.47,25.47,0,0,0,14.35.14,24,24,0,0,0,9.62-4.77A16.06,16.06,0,0,0,186,239c.71-4.08-.43-8.23-1.28-12.29-2.66-12.83-1.9-13.5,1.46-25.41.08-.21.12-.43.18-.64s.09-.31.13-.47h0a7.54,7.54,0,0,0,.15-1.43,2.75,2.75,0,0,1-2.89-.62,3,3,0,0,1-.68-3,4.36,4.36,0,0,1,2.58-2.43c1.11-.46,2.3-.7,3.39-1.21,2.31-1.1,3.91-3.38,5-5.77A7.92,7.92,0,0,0,194.82,180.31Z" style="fill: rgb(38, 50, 56); transform-origin: 169.568px 214.299px;" id="elu0yfkns2s3" class="animable"></path><path d="M186.59,198a4.89,4.89,0,0,1,.52,1c.3.63.7,1.52,1.14,2.55l.08.19-.21,0-1,.09c-.69,0-1.27.13-1.95.12a.36.36,0,0,1-.26-.23.45.45,0,0,1,0-.28,4,4,0,0,1,.09-.4l.18-.71a6.77,6.77,0,0,1,.42-1.38,6.75,6.75,0,0,1-.21,1.43l-.14.71c-.05.24-.14.61,0,.58.5,0,1.21-.11,1.87-.15l1-.09-.13.22c-.43-1-.79-1.94-1-2.59A3.9,3.9,0,0,1,186.59,198Z" style="fill: rgb(255, 199, 39); transform-origin: 186.609px 199.975px;" id="eloawfzo78clh" class="animable"></path><path d="M152.35,282.17l44.35-1.35L216,356.16l-3.55,86.42H189L191.87,358l-17.15-52.45,2.64,140.38-23.7.35-2.49-131.95c-.11-3.67-1.31-11.94-.86-15.58Z" style="fill: rgb(38, 50, 56); transform-origin: 183.105px 363.55px;" id="el1khb8yxs3d2" class="animable"></path><path d="M180.62,306.62a8.88,8.88,0,0,1-2.17-.13c-1.34-.16-3.17-.44-5.18-.84s-3.81-.86-5.11-1.23a8.25,8.25,0,0,1-2-.72c0-.15,3.26.63,7.26,1.44S180.64,306.47,180.62,306.62Z" style="fill: rgb(69, 90, 100); transform-origin: 173.39px 305.159px;" id="elhnzzmnqeomf" class="animable"></path><path d="M212.21,437.84c0,.14-5.31.26-11.86.26s-11.87-.12-11.87-.26,5.31-.26,11.87-.26S212.21,437.69,212.21,437.84Z" style="fill: rgb(69, 90, 100); transform-origin: 200.345px 437.84px;" id="elbmdve6ly03" class="animable"></path><path d="M177.15,442.28c0,.15-5.16.26-11.52.26s-11.51-.11-11.51-.26,5.16-.26,11.51-.26S177.15,442.14,177.15,442.28Z" style="fill: rgb(69, 90, 100); transform-origin: 165.635px 442.28px;" id="el9f86544e7pc" class="animable"></path><path d="M174.09,441.92c-.14,0-.76-30.67-1.39-68.5s-1-68.52-.87-68.52.77,30.66,1.39,68.51S174.24,441.92,174.09,441.92Z" style="fill: rgb(69, 90, 100); transform-origin: 172.963px 373.41px;" id="elxe9qzo9h7pr" class="animable"></path><path d="M209.06,437.84a2.56,2.56,0,0,1,0-.41l0-1.2c0-1.08.08-2.63.14-4.6.14-4,.34-9.81.59-16.93.54-14.32,1.3-34.06,2.13-55.85,0-.21,0-.41,0-.59v.07c-5.25-21-10-40.06-13.45-53.85l-4-16.31c-.46-1.91-.81-3.4-1.06-4.44-.12-.49-.2-.87-.27-1.16a1.73,1.73,0,0,1-.07-.4,2.21,2.21,0,0,1,.12.39c.08.28.18.66.32,1.14.27,1,.66,2.52,1.16,4.42,1,3.86,2.41,9.42,4.17,16.27,3.48,13.78,8.28,32.79,13.6,53.82v.07c0,.18,0,.39,0,.59-.89,21.79-1.7,41.52-2.29,55.84-.31,7.13-.57,12.9-.75,16.92-.1,2-.18,3.52-.23,4.6,0,.51-.06.91-.07,1.2A1.91,1.91,0,0,1,209.06,437.84Z" style="fill: rgb(69, 90, 100); transform-origin: 202.755px 360.005px;" id="elaxdtzykn9z9" class="animable"></path><path d="M201.41,356.5a26.79,26.79,0,0,1-5.18,1.15c-2.16.37-4,.63-4.83.67v-.2c.27.08.41.13.41.17s-.17,0-.45,0l-.6,0,.6-.18c.78-.23,2.62-.61,4.78-1A27,27,0,0,1,201.41,356.5Z" style="fill: rgb(69, 90, 100); transform-origin: 196.085px 357.41px;" id="eld6549jhoek" class="animable"></path><path d="M201,359.37a25.8,25.8,0,0,1-4.67-.21,26.38,26.38,0,0,1-4.65-.51,29.61,29.61,0,0,1,9.32.72Z" style="fill: rgb(69, 90, 100); transform-origin: 196.34px 358.974px;" id="eld8vxqnrtm9o" class="animable"></path><g id="eln5qb0nxybtq"><path d="M152.16,283.76a6.08,6.08,0,0,0,4.38,2.33,19.73,19.73,0,0,0,5.37-.1c11.45-1.27,23.58-2.44,34.79-5.17-14.51.81-29.84.54-44.35,1.35l-.15,1.24" style="opacity: 0.2; transform-origin: 174.43px 283.523px;" class="animable"></path></g><g id="elem7foziem2f"><g style="opacity: 0.2; transform-origin: 171.2px 320.08px;" class="animable"><polygon points="167.11 304.21 175.29 335.95 174.72 305.55 167.11 304.21" id="el71wbx2jt4wa" class="animable" style="transform-origin: 171.2px 320.08px;"></polygon></g></g></g><defs>     <filter id="active" height="200%">         <feMorphology in="SourceAlpha" result="DILATED" operator="dilate" radius="2"></feMorphology>                <feFlood flood-color="#32DFEC" flood-opacity="1" result="PINK"></feFlood>        <feComposite in="PINK" in2="DILATED" operator="in" result="OUTLINE"></feComposite>        <feMerge>            <feMergeNode in="OUTLINE"></feMergeNode>            <feMergeNode in="SourceGraphic"></feMergeNode>        </feMerge>    </filter>    <filter id="hover" height="200%">        <feMorphology in="SourceAlpha" result="DILATED" operator="dilate" radius="2"></feMorphology>                <feFlood flood-color="#ff0000" flood-opacity="0.5" result="PINK"></feFlood>        <feComposite in="PINK" in2="DILATED" operator="in" result="OUTLINE"></feComposite>        <feMerge>            <feMergeNode in="OUTLINE"></feMergeNode>            <feMergeNode in="SourceGraphic"></feMergeNode>        </feMerge>            <feColorMatrix type="matrix" values="0   0   0   0   0                0   1   0   0   0                0   0   0   0   0                0   0   0   1   0 "></feColorMatrix>    </filter></defs></svg>